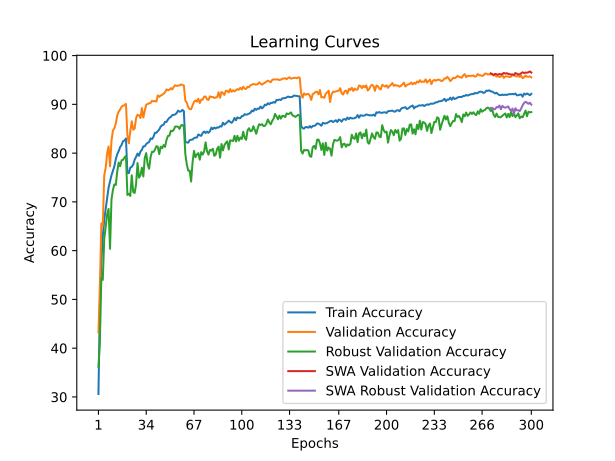

Values plotted in this chart, from the file beside it:
time; train_accuracy; train_loss; valid_accuracy; valid_loss; valid_accuracy_robust; valid_accuracy_swa; valid_accuracy_robust_swa
37,6373; 30,6100; 1,9716; 43,2300; 1,8416; 36,1724; 43,2300; 36,1724
75,1865; 49,0625; 1,6297; 52,7700; 1,6719; 41,2759; 52,7700; 41,2759
111,5920; 57,6875; 1,4600; 65,6000; 1,3703; 54,4828; 65,6000; 54,4828
149,0950; 62,9725; 1,3504; 65,1300; 1,3380; 54,0000; 65,1300; 54,0000
187,6576; 66,3700; 1,2743; 75,4000; 1,1203; 62,3793; 75,4000; 62,3793
226,3755; 68,5325; 1,2267; 76,9900; 1,0737; 64,9310; 76,9900; 64,9310
264,9484; 70,8750; 1,1742; 79,9600; 1,0369; 67,4138; 79,9600; 67,4138
303,8208; 72,9175; 1,1291; 81,3600; 0,9973; 68,5517; 81,3600; 68,5517
342,1840; 74,1325; 1,0999; 77,2900; 1,0694; 60,3793; 77,2900; 60,3793
380,6381; 75,4500; 1,0713; 82,4900; 0,9650; 70,4483; 82,4900; 70,4483
419,3954; 76,3375; 1,0513; 84,6500; 0,9145; 72,4483; 84,6500; 72,4483
457,8713; 77,2900; 1,0282; 85,0900; 0,8778; 73,5862; 85,0900; 73,5862
495,9239; 78,7550; 0,9995; 86,0700; 0,8583; 73,4828; 86,0700; 73,4828
534,6378; 79,8000; 0,9758; 87,7500; 0,8180; 76,3103; 87,7500; 76,3103
571,8789; 80,4225; 0,9572; 88,5100; 0,8064; 78,0690; 88,5100; 78,0690
608,7945; 81,2450; 0,9456; 88,9600; 0,7937; 77,3103; 88,9600; 77,3103
645,5634; 81,6850; 0,9331; 89,5200; 0,7921; 78,5517; 89,5200; 78,5517
683,1821; 82,4450; 0,9149; 89,7400; 0,7734; 78,6207; 89,7400; 78,6207
720,7055; 82,5800; 0,9079; 89,8100; 0,7785; 79,1034; 89,8100; 79,1034
758,9446; 83,0000; 0,9038; 90,0900; 0,7674; 79,4138; 90,0900; 79,4138
796,7901; 75,9475; 1,0582; 83,5900; 0,9258; 71,4138; 83,5900; 71,4138
834,4132; 75,8850; 1,0568; 82,0200; 0,9710; 71,6552; 82,0200; 71,6552
872,4646; 77,0225; 1,0342; 84,5000; 0,9305; 71,2069; 84,5000; 71,2069
910,4438; 77,2025; 1,0286; 86,5200; 0,8615; 75,4483; 86,5200; 75,4483
949,5535; 77,6350; 1,0168; 84,8200; 0,8966; 72,0345; 84,8200; 72,0345
988,1641; 78,6325; 0,9933; 85,0000; 0,9045; 71,8276; 85,0000; 71,8276
1026,8521; 79,2350; 0,9837; 87,1900; 0,8653; 73,6207; 87,1900; 73,6207
1065,3322; 79,9075; 0,9687; 87,8700; 0,8329; 77,9655; 87,8700; 77,9655
1103,4178; 79,4500; 0,9764; 87,7500; 0,8313; 74,9655; 87,7500; 74,9655
1141,8278; 80,3250; 0,9560; 87,2100; 0,8349; 75,4483; 87,2100; 75,4483
1180,5649; 80,6750; 0,9483; 89,2400; 0,7941; 77,0000; 89,2400; 77,0000
1219,3399; 81,3850; 0,9365; 87,2900; 0,8395; 75,2069; 87,2900; 75,2069
1257,9056; 81,3925; 0,9329; 88,6800; 0,7907; 79,0345; 88,6800; 79,0345
1296,5841; 81,8650; 0,9234; 89,9200; 0,7760; 80,0000; 89,9200; 80,0000
1335,6050; 82,1025; 0,9129; 90,0600; 0,7632; 77,6552; 90,0600; 77,6552
1374,0161; 82,2850; 0,9097; 90,2200; 0,7657; 76,7931; 90,2200; 76,7931
1411,6174; 83,0025; 0,8955; 90,2900; 0,7622; 79,1724; 90,2900; 79,1724
1448,8904; 82,8875; 0,8962; 90,7300; 0,7515; 80,2759; 90,7300; 80,2759
1485,8336; 83,3175; 0,8851; 90,6000; 0,7423; 80,2414; 90,6000; 80,2414
1522,6051; 84,1700; 0,8709; 90,6800; 0,7537; 80,6897; 90,6800; 80,6897
1559,8798; 84,1600; 0,8716; 90,5600; 0,7498; 81,4138; 90,5600; 81,4138
1598,0587; 84,5000; 0,8625; 91,8500; 0,7236; 81,3103; 91,8500; 81,3103
1636,6680; 84,8500; 0,8536; 91,5300; 0,7185; 79,7931; 91,5300; 79,7931
1675,0282; 85,4400; 0,8387; 91,8100; 0,7139; 81,3103; 91,8100; 81,3103
1713,3091; 85,7125; 0,8330; 91,9300; 0,7201; 81,0000; 91,9300; 81,0000
1751,7630; 85,8275; 0,8314; 92,1800; 0,7019; 81,6552; 92,1800; 81,6552
1789,5804; 86,4100; 0,8187; 92,4800; 0,6919; 81,2759; 92,4800; 81,2759
1827,1462; 86,3950; 0,8155; 93,0700; 0,6875; 82,6897; 93,0700; 82,6897
1865,3729; 86,8950; 0,8087; 92,9000; 0,6827; 83,5172; 92,9000; 83,5172
1903,9318; 87,2425; 0,7964; 92,9800; 0,6748; 83,5862; 92,9800; 83,5862
1942,3676; 87,4225; 0,7931; 93,3300; 0,6853; 84,5862; 93,3300; 84,5862
1979,9852; 87,7875; 0,7852; 93,0600; 0,6755; 84,4828; 93,0600; 84,4828
2018,4776; 87,8350; 0,7844; 93,5900; 0,6722; 84,7586; 93,5900; 84,7586
2056,6342; 87,9350; 0,7813; 93,9200; 0,6633; 85,4483; 93,9200; 85,4483
2094,8729; 88,2000; 0,7757; 93,7700; 0,6661; 85,4483; 93,7700; 85,4483
2133,9364; 88,7100; 0,7653; 93,8700; 0,6556; 85,4138; 93,8700; 85,4138
2173,1185; 88,4925; 0,7708; 93,8600; 0,6583; 84,9655; 93,8600; 84,9655
2211,6381; 88,5475; 0,7689; 94,0800; 0,6535; 85,6552; 94,0800; 85,6552
2249,5796; 88,8600; 0,7625; 93,9600; 0,6539; 85,7931; 93,9600; 85,7931
2287,3058; 88,6100; 0,7696; 93,8900; 0,6548; 85,3793; 93,8900; 85,3793
... 240 more rows
